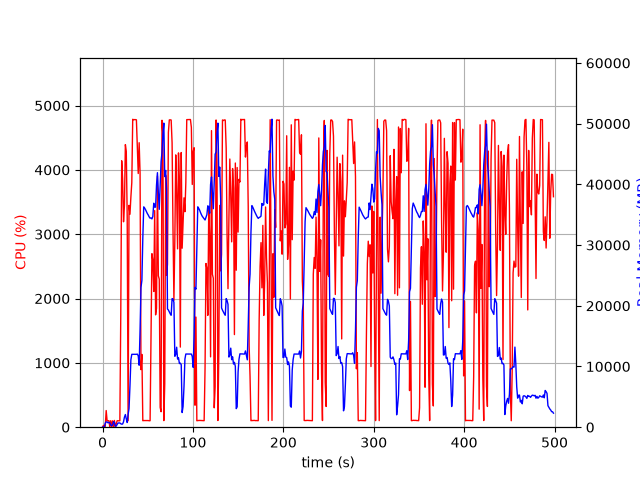

The file beside this chart, header and first rows:
elapsed_time, nproc, cpu, mem_real, mem_virtual
4.4345855712890625e-05, 1, 0.0, 7.746, 3185
1.006, 2, 28.8, 49.63, 162.4
2.013, 2, 1.0, 57.14, 169.2
3.021, 4, 14.9, 686.7, 2393
4.029, 4, 258.9, 873.8, 2668
5.037, 5, 100.4, 864.8, 2602
6.043, 3, 100.1, 713.5, 2104
7.051, 3, 100.2, 798.8, 2216
8.059, 8, 2.0, 719, 3428
9.067, 3, 101.2, 346.5, 1632
10.07, 3, 2.0, 243.6, 1568
11.08, 3, 99.2, 368.6, 1672
12.09, 7, 5.0, 924.2, 3405
13.1, 7, 105.1, 757.3, 3248
14.11, 3, 3.0, 164.4, 1606
15.12, 1, 50.6, 184.6, 942.3
16.12, 1, 100.3, 442.6, 1902
17.13, 1, 100.3, 692.6, 3188
18.14, 1, 100.0, 696.5, 2676
19.15, 1, 99.2, 696.5, 2676
20.16, 1, 1739, 568.5, 6658
21.18, 1, 4142, 500.3, 6680
22.21, 1, 3859, 520.4, 6710
23.22, 1, 3193, 893.3, 7266
24.23, 1, 3449, 1657, 7266
25.25, 1, 4393, 2083, 7266
26.26, 1, 4288, 1376, 7274
27.28, 1, 3264, 771.6, 8298
28.28, 1, 100.2, 2117, 9350
29.29, 1, 3448, 3059, 9382
30.33, 1, 3310, 6813, 13784
31.34, 1, 3576, 11107, 25586
32.36, 1, 3802, 12006, 25586
33.38, 1, 4786, 12006, 25586
34.4, 1, 4779, 12006, 25586
35.42, 1, 4782, 12006, 25586
36.44, 1, 4781, 12006, 25586
37.45, 1, 4778, 12006, 25586
38.47, 1, 4377, 12040, 25586
39.48, 1, 3944, 11752, 25586
40.5, 1, 4422, 10210, 26613
41.51, 1, 3952, 16028, 41631
42.52, 1, 894.7, 23020, 41631
43.54, 1, 1132, 24192, 62111
44.54, 1, 101.2, 31118, 62111
45.55, 1, 103.2, 36295, 62111
46.56, 1, 103.3, 36104, 62111
47.56, 1, 103.3, 35827, 62111
48.57, 1, 105.2, 35491, 62111
49.58, 1, 103.3, 35188, 62111
50.59, 1, 103.3, 34939, 62111
51.59, 1, 100.2, 34640, 62111
52.6, 1, 101.1, 34428, 62111
53.61, 1, 1434, 34482, 62111
54.62, 1, 2697, 34306, 62111
55.63, 1, 2595, 34714, 62111
56.66, 1, 2110, 36895, 62111
57.68, 1, 3367, 36258, 62111
58.69, 1, 1746, 36246, 86687
59.7, 1, 1848, 39872, 86687
... 433 more rows
